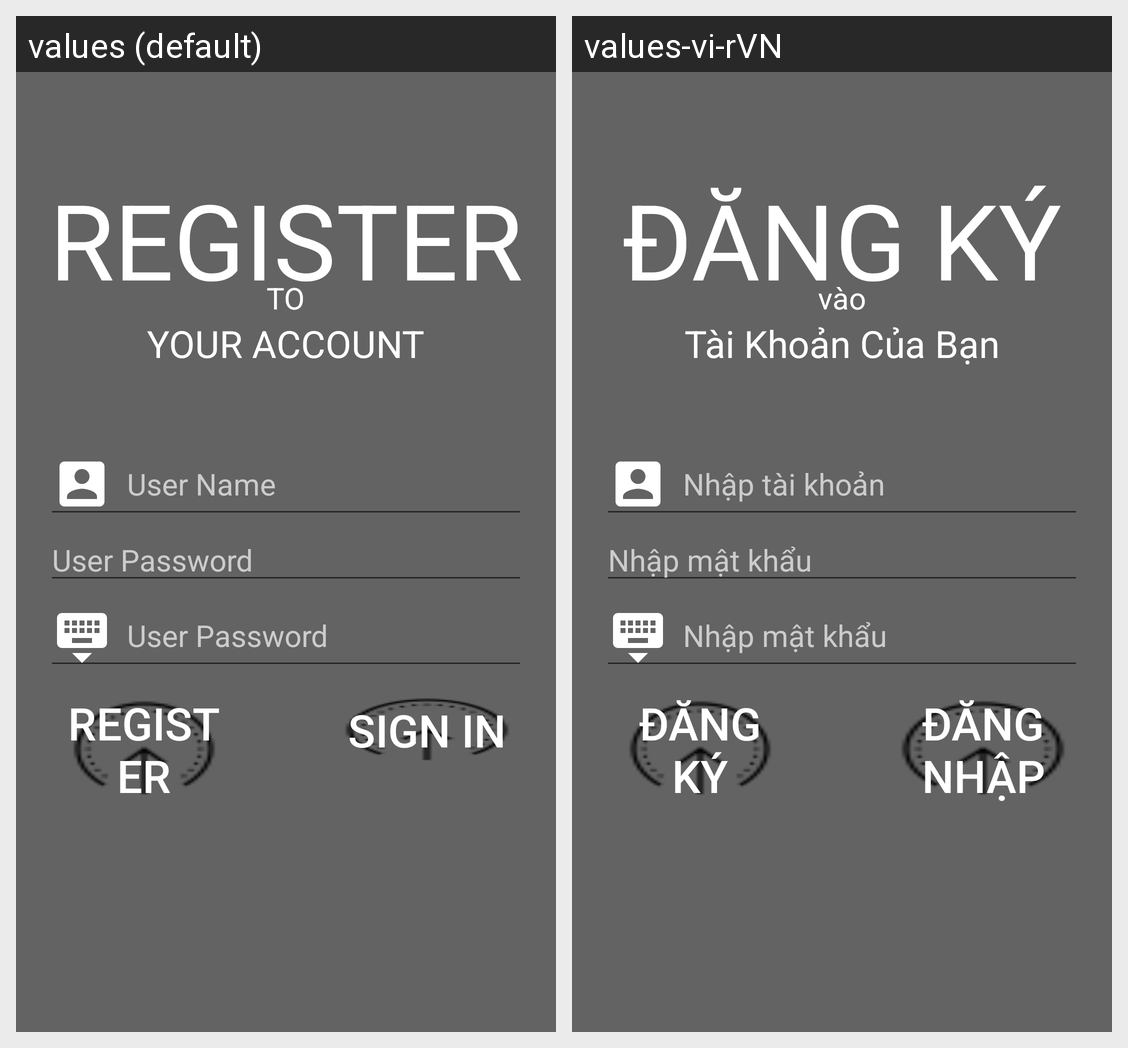

The Android screen above is rendered under two locales of the same app. Produce the string resources it draws, with the default and per-locale values.
Android screen res/layout/activity_register.xml rendered under 2 locales, left to right: values (default), values-vi-rVN. Device: Nexus 5 (rendered at 1080×1920; each locale shown at half size, 540×960, under a caption strip naming it); theme AppTheme.
Strings drawn on this screen, with the default value and each locale's value (text and hints the layout hard-codes, and strings that could not be matched under every locale, appear in the picture but are not listed):

login_register
  values: REGISTER
  values-vi-rVN: ĐĂNG KÝ

title_to
  values: TO
  values-vi-rVN: vào

title_youraccount
  values: YOUR ACCOUNT
  values-vi-rVN: Tài Khoản Của Bạn

login_account
  values: User Name
  values-vi-rVN: Nhập tài khoản

login_password
  values: User Password
  values-vi-rVN: Nhập mật khẩu

login_signin
  values: SIGN IN
  values-vi-rVN: ĐĂNG NHẬP
